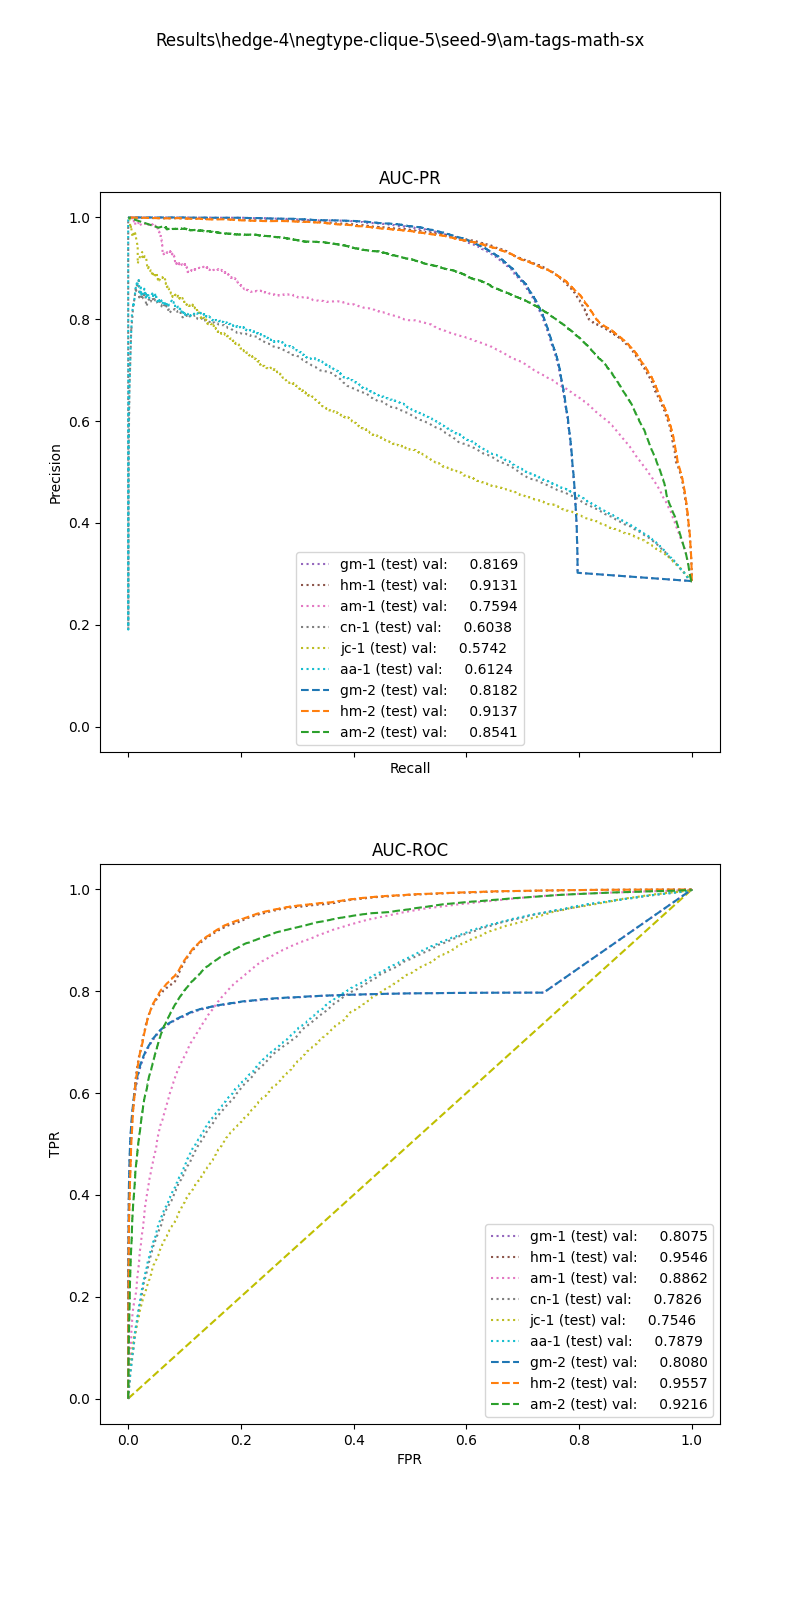

Source data for this figure (header and first rows):
, input_dim1, pred_dim1, input_dim2, pred_dim2, input_dim3, pred_dim3, label
0, 78.13, 1.0, 0.25, 0.0, , , 1.0
1, 101.5, 1.0, 33.75, 1.0, , , 1.0
2, 82.23, 1.0, 23.25, 1.0, , , 1.0
3, 19.82, 0.0, 8.5, 1.0, , , 1.0
4, 13.66, 0.0, 4.75, 0.0, , , 1.0
5, 24.83, 0.0, 0.0, 0.0, , , 1.0
6, 10.02, 0.0, 16.25, 1.0, , , 1.0
7, 21.51, 0.0, 4.0, 0.0, , , 1.0
8, 25.48, 0.0, 10.75, 1.0, , , 1.0
9, 29.1, 0.0, 1.25, 0.0, , , 1.0
10, 73.11, 1.0, 13.25, 1.0, , , 1.0
11, 90.1, 1.0, 63.0, 1.0, , , 1.0
12, 29.34, 0.0, 15.75, 1.0, , , 1.0
13, 32.82, 0.0, 2.75, 0.0, , , 1.0
14, 64.26, 1.0, 0.25, 0.0, , , 1.0
15, 68.88, 1.0, 122.5, 1.0, , , 1.0
16, 62.11, 1.0, 18.75, 1.0, , , 1.0
17, 24.48, 0.0, 20.5, 1.0, , , 1.0
18, 1.731, 0.0, 0.0, 0.0, , , 1.0
19, 22.58, 0.0, 30.25, 1.0, , , 1.0
20, 25.69, 0.0, 0.0, 0.0, , , 1.0
21, 116, 1.0, 14.5, 1.0, , , 1.0
22, 6.502, 0.0, 0.0, 0.0, , , 1.0
23, 37.53, 1.0, 13.5, 1.0, , , 1.0
24, 103.5, 1.0, 116.5, 1.0, , , 1.0
25, 8.203, 0.0, 3.0, 0.0, , , 1.0
26, 14.76, 0.0, 0.25, 0.0, , , 1.0
27, 37, 1.0, 20.75, 1.0, , , 1.0
28, 15.34, 0.0, 1.5, 0.0, , , 1.0
29, 47.07, 1.0, 47.75, 1.0, , , 1.0
30, 72.79, 1.0, 54.5, 1.0, , , 1.0
31, 46.43, 1.0, 5.75, 0.0, , , 1.0
32, 20.04, 0.0, 1.0, 0.0, , , 1.0
33, 52.58, 1.0, 228.8, 1.0, , , 1.0
34, 96.83, 1.0, 14.0, 1.0, , , 1.0
35, 22.86, 0.0, 219.5, 1.0, , , 1.0
36, 78.48, 1.0, 33.25, 1.0, , , 1.0
37, 30.86, 0.0, 25.0, 1.0, , , 1.0
38, 89.23, 1.0, 11.5, 1.0, , , 1.0
39, 39.88, 1.0, 1.5, 0.0, , , 1.0
40, 4.449, 0.0, 12.75, 1.0, , , 1.0
41, 27.29, 0.0, 1.5, 0.0, , , 1.0
42, 44.59, 1.0, 2.5, 0.0, , , 1.0
43, 16.72, 0.0, 0.25, 0.0, , , 1.0
44, 32.66, 0.0, 0.5, 0.0, , , 1.0
45, 17.88, 0.0, 6.75, 0.0, , , 1.0
46, 42.55, 1.0, 21.0, 1.0, , , 1.0
47, 38.12, 1.0, 8.75, 1.0, , , 1.0
48, 11.59, 0.0, 26.25, 1.0, , , 1.0
49, 59.45, 1.0, 69.5, 1.0, , , 1.0
50, 20.73, 0.0, 0.0, 0.0, , , 1.0
51, 9.436, 0.0, 0.25, 0.0, , , 1.0
52, 6.665, 0.0, 2.25, 0.0, , , 1.0
53, 87.53, 1.0, 157.0, 1.0, , , 1.0
54, 32.92, 0.0, 17.75, 1.0, , , 1.0
55, 22.36, 0.0, 0.5, 0.0, , , 1.0
56, 17.81, 0.0, 104.5, 1.0, , , 1.0
57, 15.62, 0.0, 46.5, 1.0, , , 1.0
58, 15.62, 0.0, 10.0, 1.0, , , 1.0
59, 4.901, 0.0, 0.0, 0.0, , , 1.0
... 89,001 more rows
